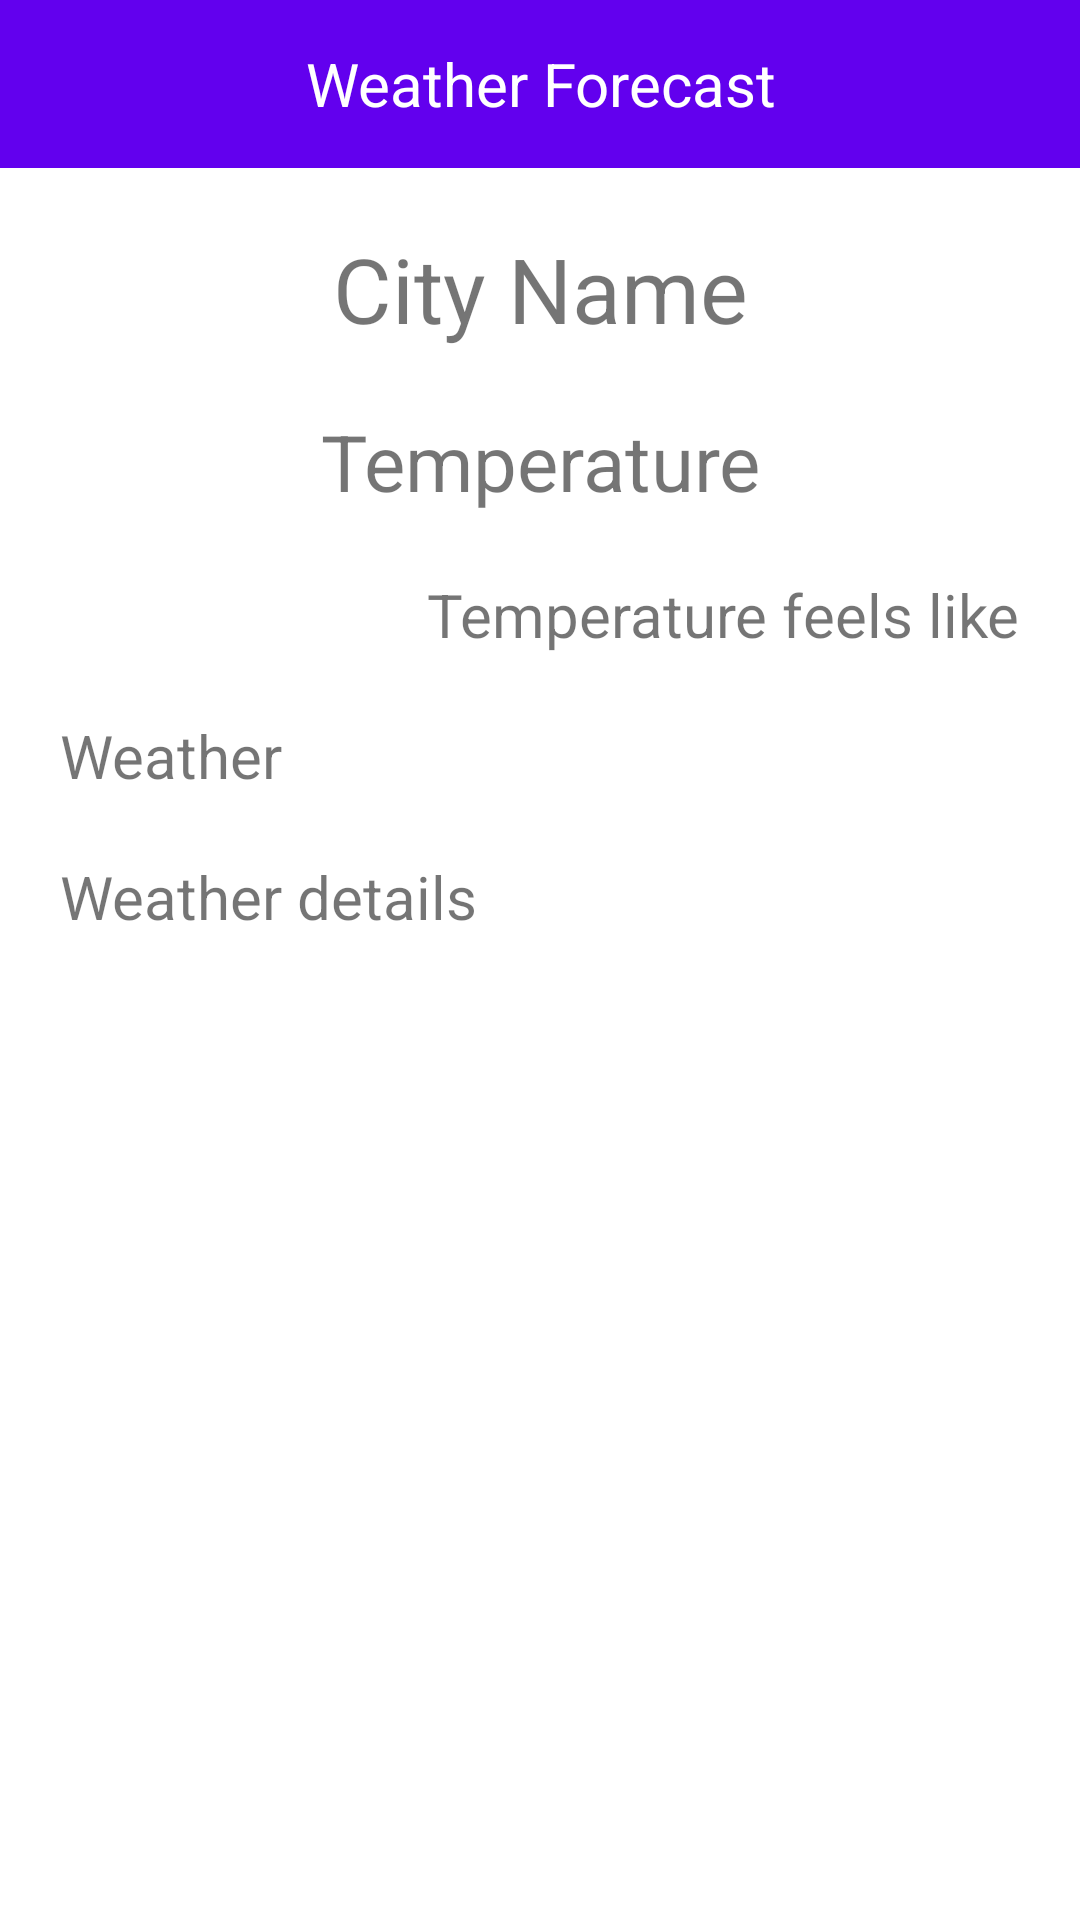

Produce the Android XML layout that renders to this screen, including the resource entries it uses.
<!-- AndroidManifest.xml: application theme Theme.WeatherAppJava -->
<!-- res/layout/activity_forecast_details.xml -->
<?xml version="1.0" encoding="utf-8"?>
<layout xmlns:android="http://schemas.android.com/apk/res/android"
    xmlns:app="http://schemas.android.com/apk/res-auto"
    xmlns:tools="http://schemas.android.com/tools">

    <androidx.constraintlayout.widget.ConstraintLayout
        android:layout_width="match_parent"
        android:layout_height="wrap_content"
        tools:context="com.weatherappjava.ui.ForecastDetailsActivity">

        <include
            android:id="@+id/toolbar_layout"
            layout="@layout/toolbar"
            android:layout_width="match_parent"
            android:layout_height="wrap_content" />

        <androidx.appcompat.widget.AppCompatTextView
            android:id="@+id/tv_selected_city_name"
            android:layout_width="wrap_content"
            android:layout_height="wrap_content"
            android:layout_margin="20dp"
            android:text="City Name"
            android:textSize="30sp"
            app:layout_constraintLeft_toLeftOf="parent"
            app:layout_constraintRight_toRightOf="parent"
            app:layout_constraintTop_toBottomOf="@+id/toolbar_layout" />

        <androidx.appcompat.widget.AppCompatTextView
            android:id="@+id/tv_temperature"
            android:layout_width="wrap_content"
            android:layout_height="wrap_content"
            android:layout_margin="20dp"
            android:text="Temperature"
            android:textSize="26sp"
            app:layout_constraintLeft_toLeftOf="parent"
            app:layout_constraintRight_toRightOf="parent"
            app:layout_constraintTop_toBottomOf="@+id/tv_selected_city_name" />

        <androidx.appcompat.widget.AppCompatTextView
            android:id="@+id/tv_feels_like"
            android:layout_width="wrap_content"
            android:layout_height="wrap_content"
            android:layout_margin="20dp"
            android:text="Temperature feels like"
            android:textSize="20sp"
            app:layout_constraintRight_toRightOf="parent"
            app:layout_constraintTop_toBottomOf="@+id/tv_temperature" />

        <androidx.appcompat.widget.AppCompatTextView
            android:id="@+id/tv_weather"
            android:layout_width="wrap_content"
            android:layout_height="wrap_content"
            android:layout_margin="20dp"
            android:text="Weather"
            android:textSize="20sp"
            app:layout_constraintLeft_toLeftOf="parent"
            app:layout_constraintTop_toBottomOf="@+id/tv_feels_like" />

        <androidx.appcompat.widget.AppCompatTextView
            android:id="@+id/tv_weather_details"
            android:layout_width="wrap_content"
            android:textSize="20sp"
            android:layout_height="wrap_content"
            android:layout_margin="20dp"
            android:text="Weather details"
            app:layout_constraintLeft_toLeftOf="parent"
            app:layout_constraintTop_toBottomOf="@+id/tv_weather" />`

    </androidx.constraintlayout.widget.ConstraintLayout>
</layout>
<!-- res/layout/toolbar.xml (included above) -->
<?xml version="1.0" encoding="utf-8"?>
<androidx.constraintlayout.widget.ConstraintLayout xmlns:android="http://schemas.android.com/apk/res/android"
    xmlns:app="http://schemas.android.com/apk/res-auto"
    android:layout_width="match_parent"
    android:layout_height="match_parent">

    <androidx.appcompat.widget.Toolbar
        android:id="@+id/toolbar"
        android:layout_width="match_parent"
        android:layout_height="wrap_content"
        android:background="@color/purple_500"
        android:minHeight="?attr/actionBarSize"
        android:theme="@style/Theme.MyToolbarTheme"
        app:layout_constraintLeft_toLeftOf="parent"
        app:layout_constraintRight_toRightOf="parent"
        app:layout_constraintTop_toTopOf="parent">

        <androidx.appcompat.widget.AppCompatTextView
            android:layout_width="wrap_content"
            android:layout_height="wrap_content"
            android:layout_gravity="center"
            android:gravity="center"
            android:text="@string/app_name"
            android:textColor="@color/white"
            android:textSize="20dp" />
    </androidx.appcompat.widget.Toolbar>
</androidx.constraintlayout.widget.ConstraintLayout>
<!-- resources referenced by this layout -->
<resources>
  <string name="app_name">Weather Forecast</string>
  <style name="Theme.MyToolbarTheme" parent="@style/ThemeOverlay.AppCompat.ActionBar">
          
          <item name="colorControlNormal">@color/white</item>
      </style>
  <style name="Theme.WeatherAppJava" parent="Theme.MaterialComponents.DayNight.NoActionBar">
          
          <item name="colorPrimary">@color/purple_500</item>
          <item name="colorPrimaryVariant">@color/purple_700</item>
          <item name="colorOnPrimary">@color/white</item>
          
          <item name="colorSecondary">@color/teal_200</item>
          <item name="colorSecondaryVariant">@color/teal_700</item>
          <item name="colorOnSecondary">@color/black</item>
          
          <item name="android:statusBarColor" tools:targetApi="l">?attr/colorPrimaryVariant</item>
  
  
  
          
      </style>
  <!-- not gathered from this repository: default colours our renderer supplied (Android Studio template values) -->
  <color name="purple_500">#FF6200EE</color>
  <color name="purple_700">#FF3700B3</color>
  <color name="teal_200">#FF03DAC5</color>
  <color name="teal_700">#FF018786</color>
  <color name="black">#FF000000</color>
  <color name="white">#FFFFFFFF</color>
</resources>
